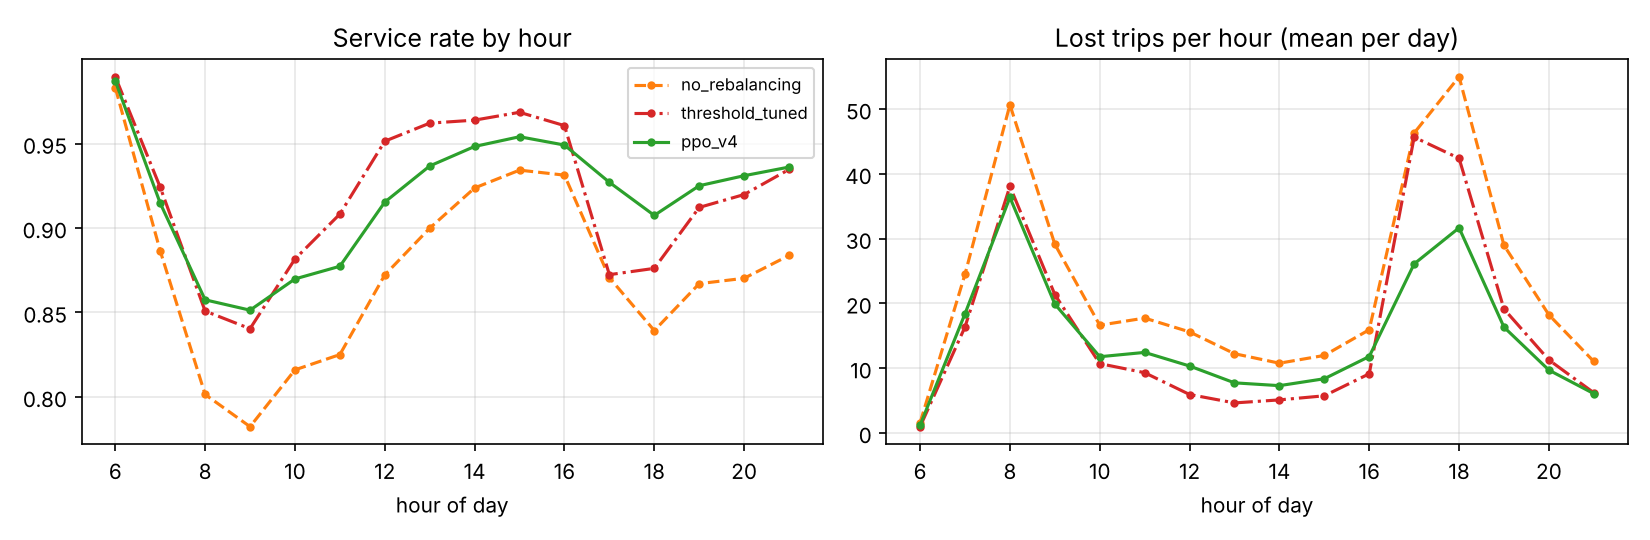

Data behind this chart, as committed beside it:
policy, hour, served, demand, service_rate
no_rebalancing, 6, 2734, 2781, 0.9831
no_rebalancing, 7, 5736, 6471, 0.8864
no_rebalancing, 8, 6135, 7655, 0.8014
no_rebalancing, 9, 3142, 4016, 0.7824
no_rebalancing, 10, 2213, 2712, 0.816
no_rebalancing, 11, 2509, 3041, 0.8251
no_rebalancing, 12, 3194, 3662, 0.8722
no_rebalancing, 13, 3299, 3666, 0.8999
no_rebalancing, 14, 3911, 4234, 0.9237
no_rebalancing, 15, 5102, 5461, 0.9343
no_rebalancing, 16, 6479, 6957, 0.9313
no_rebalancing, 17, 9345, 10734, 0.8706
no_rebalancing, 18, 8616, 10266, 0.8393
no_rebalancing, 19, 5667, 6536, 0.867
no_rebalancing, 20, 3668, 4215, 0.8702
no_rebalancing, 21, 2516, 2847, 0.8837
threshold_tuned, 6, 2752, 2781, 0.9896
threshold_tuned, 7, 5980, 6471, 0.9241
threshold_tuned, 8, 6513, 7655, 0.8508
threshold_tuned, 9, 3375, 4016, 0.8404
threshold_tuned, 10, 2391, 2712, 0.8816
threshold_tuned, 11, 2762, 3041, 0.9083
threshold_tuned, 12, 3484, 3662, 0.9514
threshold_tuned, 13, 3527, 3666, 0.9621
threshold_tuned, 14, 4081, 4234, 0.9639
threshold_tuned, 15, 5289, 5461, 0.9685
threshold_tuned, 16, 6683, 6957, 0.9606
threshold_tuned, 17, 9364, 10734, 0.8724
threshold_tuned, 18, 8994, 10266, 0.8761
threshold_tuned, 19, 5962, 6536, 0.9122
threshold_tuned, 20, 3877, 4215, 0.9198
threshold_tuned, 21, 2661, 2847, 0.9347
ppo_v4, 6, 2745, 2781, 0.9871
ppo_v4, 7, 5919, 6471, 0.9147
ppo_v4, 8, 6564, 7655, 0.8575
ppo_v4, 9, 3419, 4016, 0.8513
ppo_v4, 10, 2359, 2712, 0.8698
ppo_v4, 11, 2668, 3041, 0.8773
ppo_v4, 12, 3352, 3662, 0.9153
ppo_v4, 13, 3434, 3666, 0.9367
ppo_v4, 14, 4015, 4234, 0.9483
ppo_v4, 15, 5210, 5461, 0.954
ppo_v4, 16, 6603, 6957, 0.9491
ppo_v4, 17, 9951, 10734, 0.9271
ppo_v4, 18, 9316, 10266, 0.9075
ppo_v4, 19, 6046, 6536, 0.925
ppo_v4, 20, 3924, 4215, 0.931
ppo_v4, 21, 2665, 2847, 0.9361
